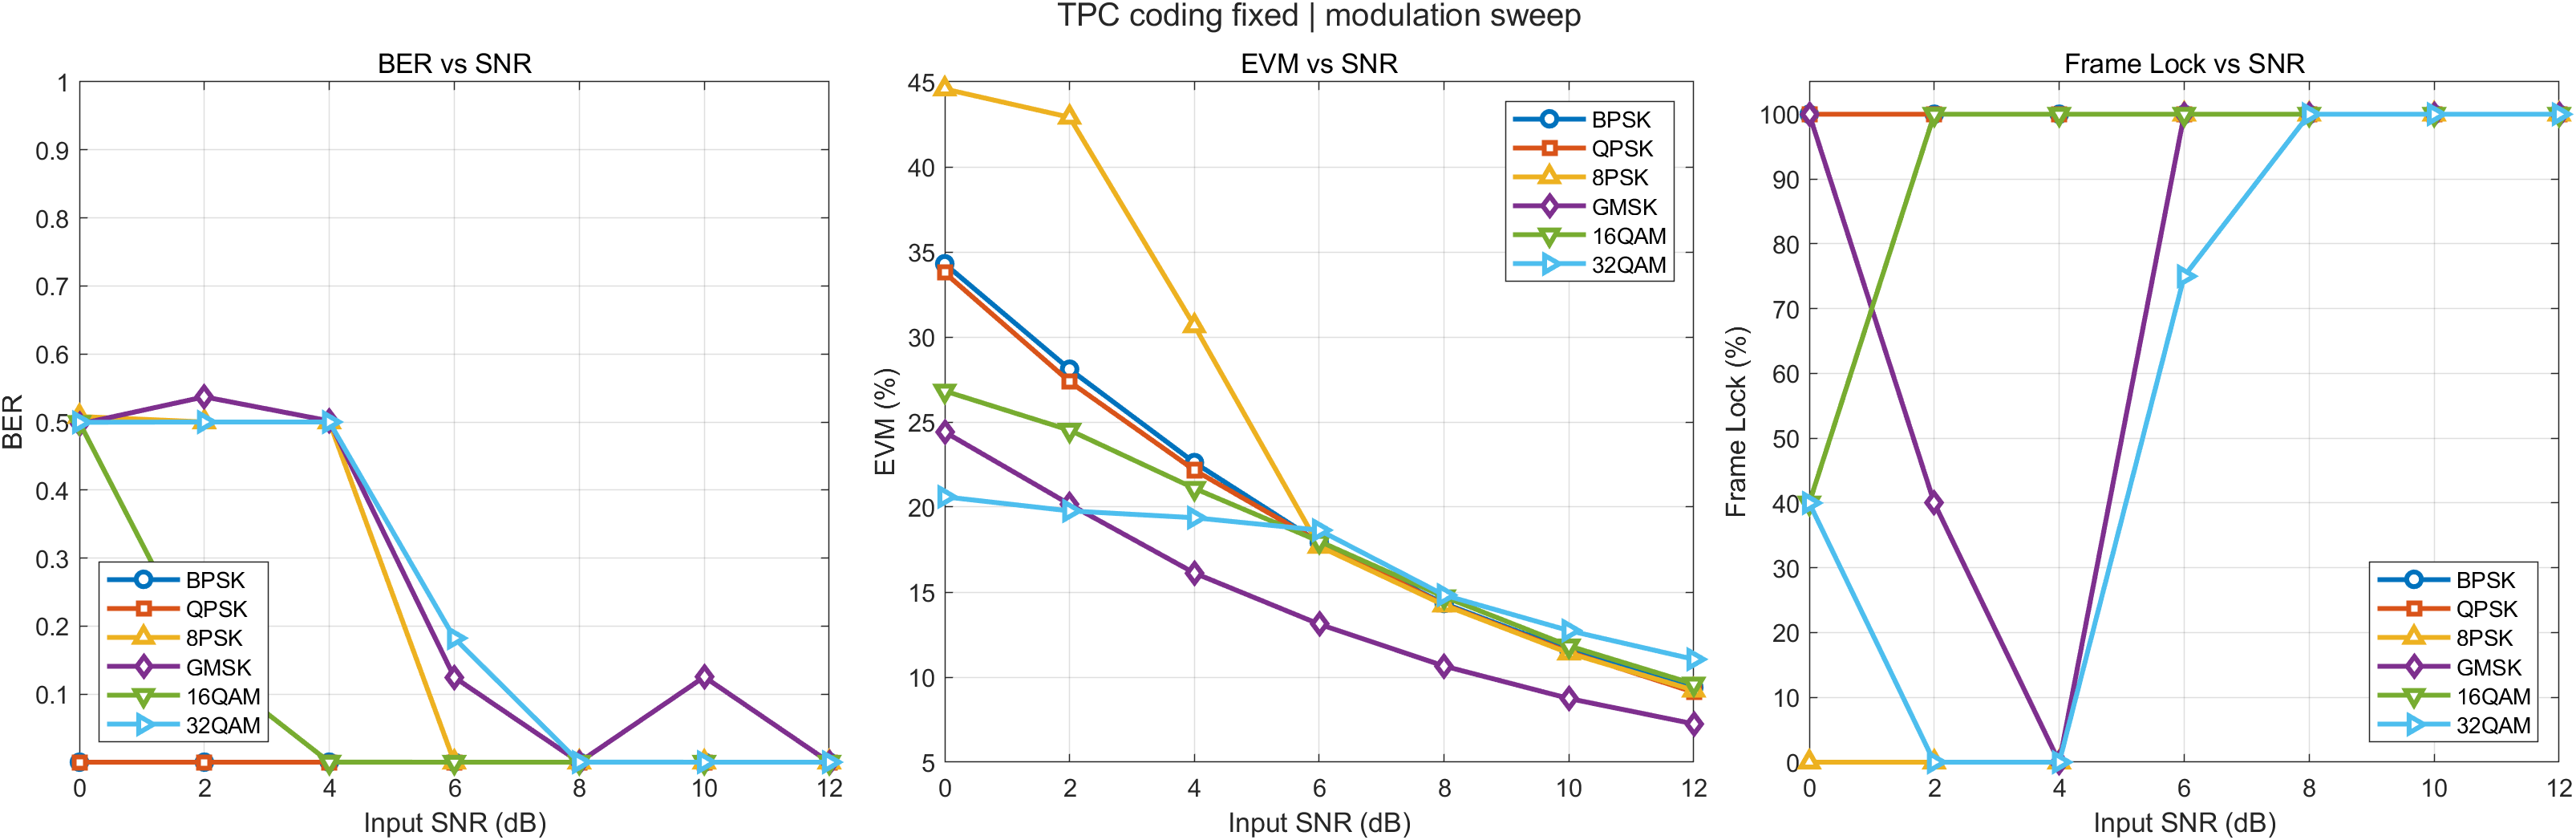

The table this chart was drawn from, first rows:
Modulation, Note, InputSNR_dB, BER, EVM_post_pct, SNR_est_dB, LockRate_pct, Success, ErrorMsg
BPSK, TM TPC (64,57)^2, 0, 0, 34.3, 9.294, 100, 1, 
BPSK, TM TPC (64,57)^2, 2, 0, 28.1, 11.02, 100, 1, 
BPSK, TM TPC (64,57)^2, 4, 0, 22.61, 12.91, 100, 1, 
BPSK, TM TPC (64,57)^2, 6, 0, 17.92, 14.93, 100, 1, 
BPSK, TM TPC (64,57)^2, 8, 0, 14.33, 16.87, 100, 1, 
BPSK, TM TPC (64,57)^2, 10, 0, 11.56, 18.74, 100, 1, 
BPSK, TM TPC (64,57)^2, 12, 0, 9.407, 20.53, 100, 1, 
QPSK, TM TPC (64,57)^2, 0, 0, 33.78, 9.428, 100, 1, 
QPSK, TM TPC (64,57)^2, 2, 0, 27.37, 11.25, 100, 1, 
QPSK, TM TPC (64,57)^2, 4, 0, 22.17, 13.08, 100, 1, 
QPSK, TM TPC (64,57)^2, 6, 0, 17.94, 14.92, 100, 1, 
QPSK, TM TPC (64,57)^2, 8, 0, 14.27, 16.91, 100, 1, 
QPSK, TM TPC (64,57)^2, 10, 0, 11.47, 18.81, 100, 1, 
QPSK, TM TPC (64,57)^2, 12, 0, 9.118, 20.8, 100, 1, 
8PSK, TM TPC (64,57)^2, 0, 0.5081, 44.58, 7.017, 0, 1, 
8PSK, TM TPC (64,57)^2, 2, 0.5, 42.92, 7.347, 0, 1, 
8PSK, TM TPC (64,57)^2, 4, 0.5, 30.65, 10.27, 0, 1, 
8PSK, TM TPC (64,57)^2, 6, 0, 17.68, 15.05, 100, 1, 
8PSK, TM TPC (64,57)^2, 8, 0, 14.24, 16.93, 100, 1, 
8PSK, TM TPC (64,57)^2, 10, 0, 11.41, 18.85, 100, 1, 
8PSK, TM TPC (64,57)^2, 12, 0, 9.231, 20.69, 100, 1, 
GMSK, TM TPC (64,57)^2, 0, 0.497, 24.41, 12.25, 100, 1, 
GMSK, TM TPC (64,57)^2, 2, 0.537, 20.16, 13.91, 40, 1, 
GMSK, TM TPC (64,57)^2, 4, 0.5016, 16.12, 15.85, 0, 1, 
GMSK, TM TPC (64,57)^2, 6, 0.1248, 13.11, 17.65, 100, 1, 
GMSK, TM TPC (64,57)^2, 8, 0, 10.65, 19.45, 100, 1, 
GMSK, TM TPC (64,57)^2, 10, 0.1254, 8.742, 21.17, 100, 1, 
GMSK, TM TPC (64,57)^2, 12, 0, 7.251, 22.79, 100, 1, 
16QAM, TM TPC (64,57)^2, 0, 0.4993, 26.82, 11.41, 40, 1, 
16QAM, TM TPC (64,57)^2, 2, 0.1439, 24.52, 12.29, 100, 1, 
16QAM, TM TPC (64,57)^2, 4, 2.80269058295964e-05, 21.1, 13.78, 100, 1, 
16QAM, TM TPC (64,57)^2, 6, 0, 17.99, 15.21, 100, 1, 
16QAM, TM TPC (64,57)^2, 8, 0, 14.72, 16.93, 100, 1, 
16QAM, TM TPC (64,57)^2, 10, 0, 11.84, 18.87, 100, 1, 
16QAM, TM TPC (64,57)^2, 12, 0, 9.598, 20.69, 100, 1, 
32QAM, TM TPC (64,57)^2, 0, 0.4996, 20.6, 13.52, 40, 1, 
32QAM, TM TPC (64,57)^2, 2, 0.5, 19.77, 13.97, 0, 1, 
32QAM, TM TPC (64,57)^2, 4, 0.5, 19.37, 14.2, 0, 1, 
32QAM, TM TPC (64,57)^2, 6, 0.1824, 18.64, 14.62, 75, 1, 
32QAM, TM TPC (64,57)^2, 8, 5.60538116591928e-05, 14.82, 16.72, 100, 1, 
32QAM, TM TPC (64,57)^2, 10, 0, 12.74, 18.04, 100, 1, 
32QAM, TM TPC (64,57)^2, 12, 0, 11.05, 19.34, 100, 1, 
